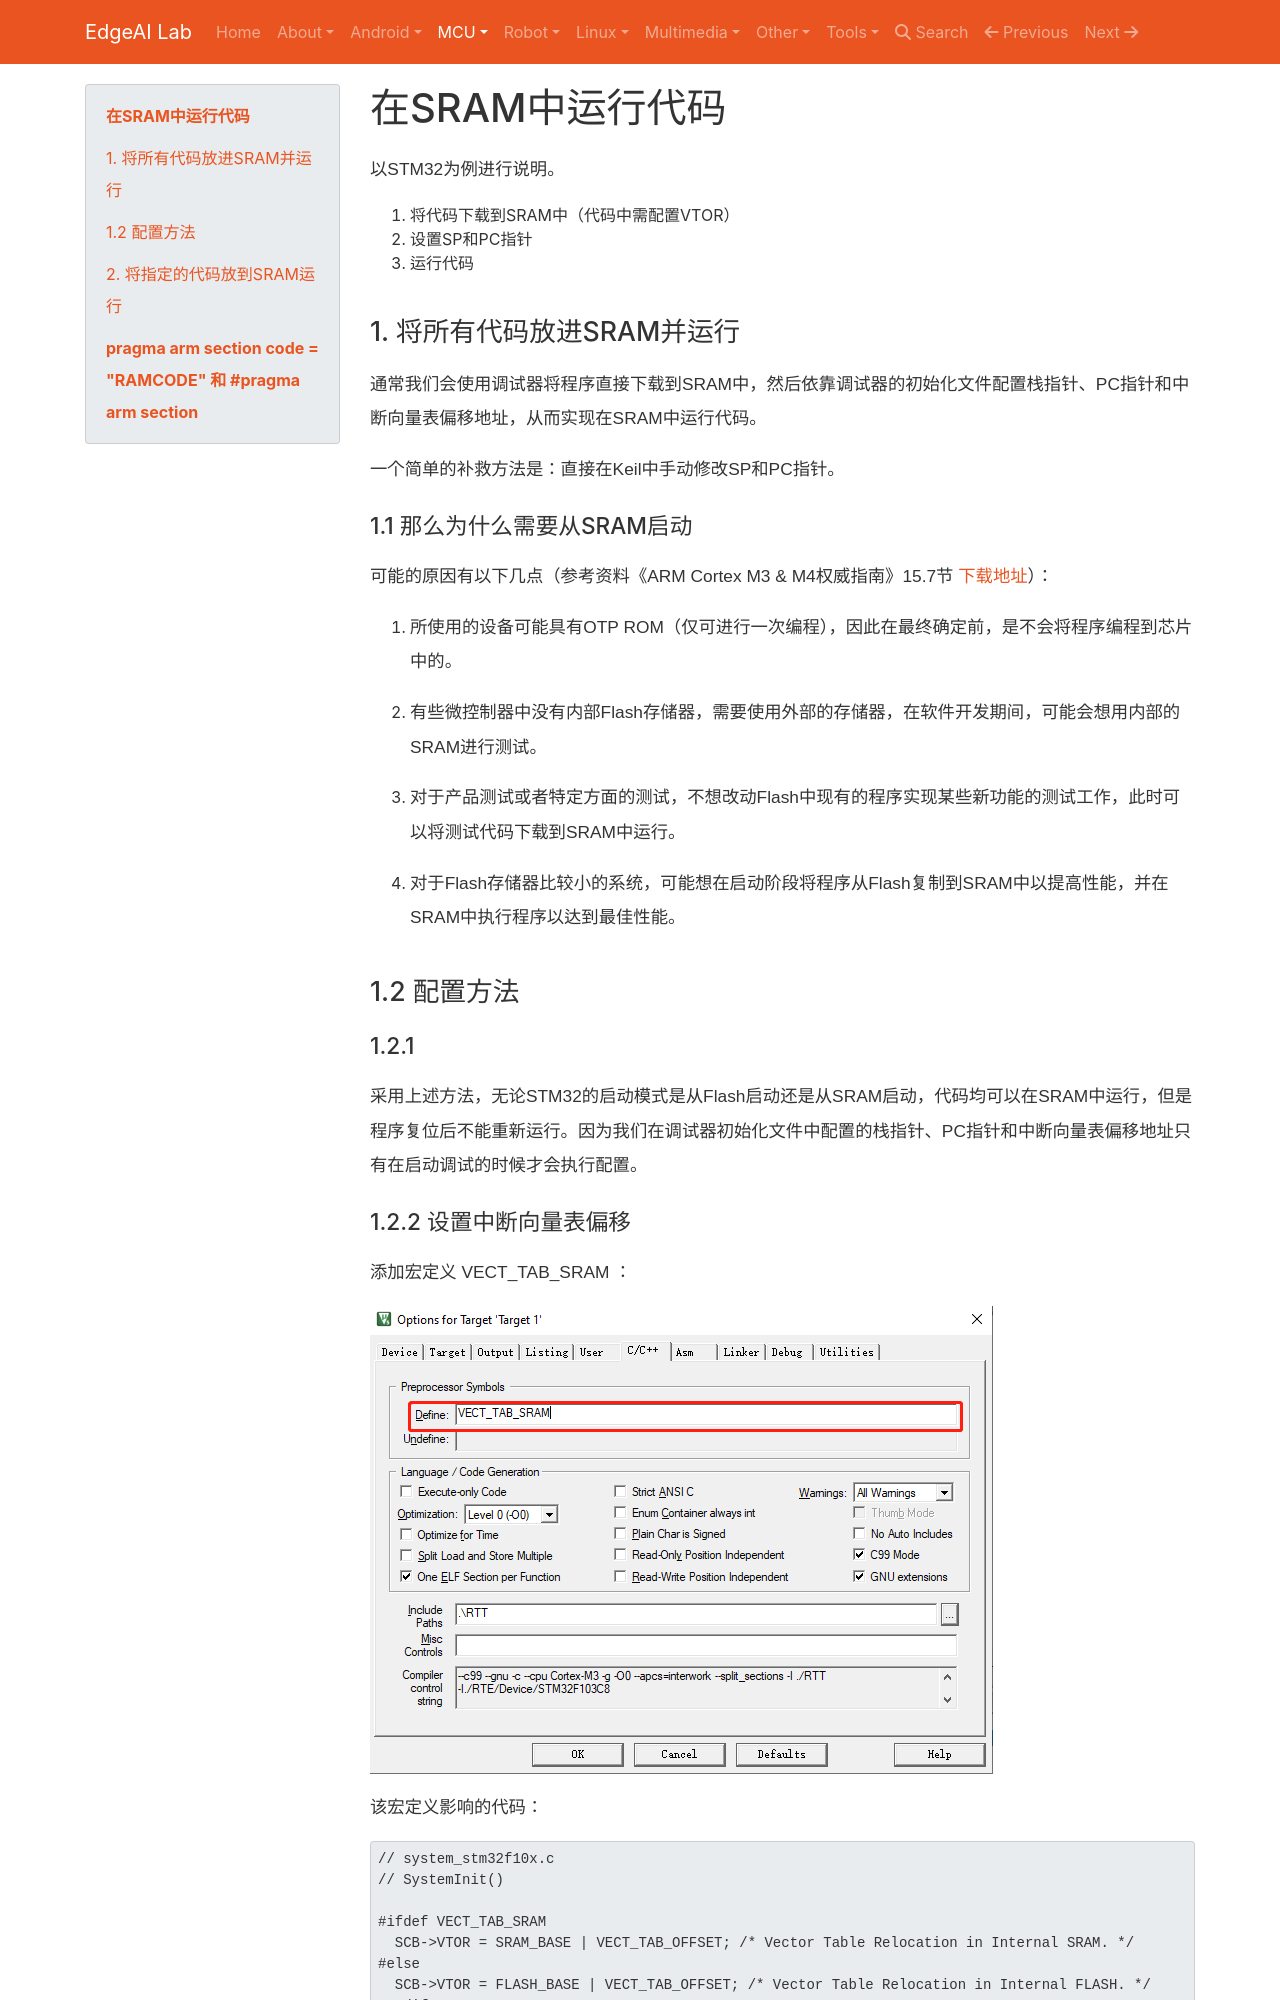

repository: EdgeAI-Lab/notebook · page: Embedded System/MCU/master/mcu_run_code_in_ram/index.html · generator: mkdocs

# 在SRAM中运行代码

以STM32为例进行说明。

1. 将代码下载到SRAM中（代码中需配置VTOR）
2. 设置SP和PC指针
3. 运行代码

## 1. 将所有代码放进SRAM并运行

通常我们会使用调试器将程序直接下载到SRAM中，然后依靠调试器的初始化文件配置栈指针、PC指针和中断向量表偏移地址，从而实现在SRAM中运行代码。

一个简单的补救方法是：直接在Keil中手动修改SP和PC指针。

### 1.1 那么为什么需要从SRAM启动

可能的原因有以下几点（参考资料《ARM Cortex M3 & M4权威指南》15.7节 [下载地址](../books/MCU_books.md)）：

1. 所使用的设备可能具有OTP ROM（仅可进行一次编程），因此在最终确定前，是不会将程序编程到芯片中的。

2. 有些微控制器中没有内部Flash存储器，需要使用外部的存储器，在软件开发期间，可能会想用内部的SRAM进行测试。

3. 对于产品测试或者特定方面的测试，不想改动Flash中现有的程序实现某些新功能的测试工作，此时可以将测试代码下载到SRAM中运行。

4. 对于Flash存储器比较小的系统，可能想在启动阶段将程序从Flash复制到SRAM中以提高性能，并在SRAM中执行程序以达到最佳性能。

## 1.2 配置方法

### 1.2.1 

采用上述方法，无论STM32的启动模式是从Flash启动还是从SRAM启动，代码均可以在SRAM中运行，但是程序复位后不能重新运行。因为我们在调试器初始化文件中配置的栈指针、PC指针和中断向量表偏移地址只有在启动调试的时候才会执行配置。
